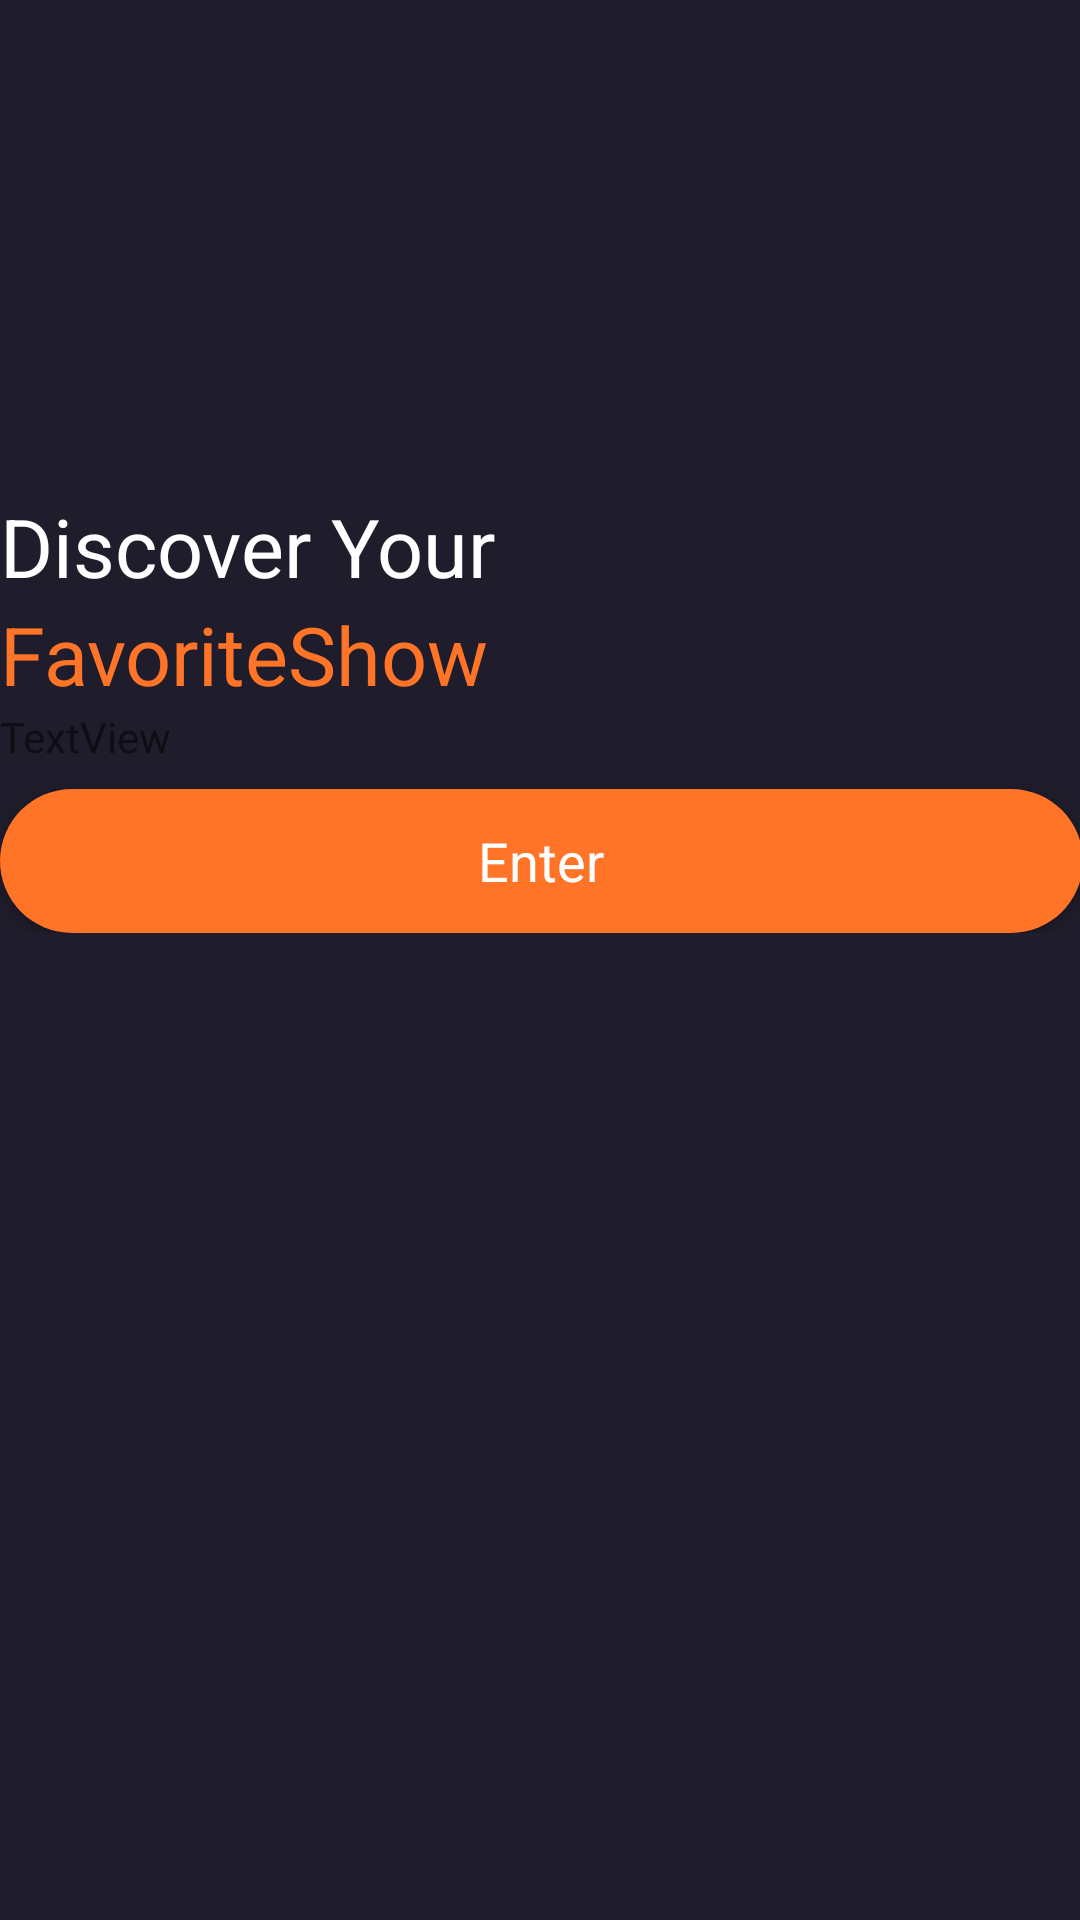

This screen was rendered from an Android layout file. Write that file and the resources it references.
<!-- AndroidManifest.xml: application theme Theme.CinemaApp2 -->
<!-- res/layout/activity_intro.xml -->
<?xml version="1.0" encoding="utf-8"?>
<androidx.constraintlayout.widget.ConstraintLayout xmlns:android="http://schemas.android.com/apk/res/android"
    xmlns:app="http://schemas.android.com/apk/res-auto"
    xmlns:tools="http://schemas.android.com/tools"
    android:id="@+id/main"
    android:layout_width="match_parent"
    android:layout_height="match_parent"
    android:background="@color/main_color"
    tools:context=".IntroActivity">


    <ScrollView
        android:layout_width="409dp"
        android:layout_height="729dp"
        android:layout_marginStart="0dp"
        android:layout_marginTop="0dp"
        android:layout_marginEnd="0dp"
        android:layout_marginBottom="0dp"
        app:layout_constraintBottom_toBottomOf="parent"
        app:layout_constraintEnd_toEndOf="parent"
        app:layout_constraintStart_toStartOf="parent"
        app:layout_constraintTop_toTopOf="parent"
        android:orientation="vertical"
        >


        <LinearLayout
            android:layout_width="match_parent"
            android:layout_height="wrap_content"
            android:orientation="vertical">

            <androidx.constraintlayout.widget.ConstraintLayout
                android:layout_width="match_parent"
                android:layout_height="match_parent"
                tools:ignore="ExtraText">

                <ImageView
                    android:id="@+id/imageView"
                    android:layout_width="match_parent"
                    android:layout_height="wrap_content"
                    android:src="@drawable/intro_pic"
                    app:layout_constraintBottom_toBottomOf="parent"
                    app:layout_constraintEnd_toEndOf="parent"
                    app:layout_constraintStart_toStartOf="parent"
                    app:layout_constraintTop_toTopOf="parent" />

                <ImageView
                    android:id="@+id/imageView2"
                    android:layout_width="0dp"
                    android:layout_height="100dp"
                    android:src="@drawable/gradient_background"
                    app:layout_constraintBottom_toBottomOf="parent"
                    app:layout_constraintEnd_toEndOf="parent"
                    app:layout_constraintHorizontal_bias="0.0"
                    app:layout_constraintStart_toStartOf="parent"
                    app:layout_constraintTop_toTopOf="@+id/imageView"
                    app:layout_constraintVertical_bias="1.0" />
            </androidx.constraintlayout.widget.ConstraintLayout>

            <LinearLayout
                android:layout_marginStart="24dp"
                android:layout_marginTop="8dp"
                android:layout_marginEnd="24dp"
                android:layout_marginBottom="0dp"
                android:layout_width="match_parent"
                android:layout_height="match_parent"
                android:orientation="vertical">

                <TextView
                    android:id="@+id/textView"
                    android:layout_width="match_parent"
                    android:layout_height="wrap_content"
                    android:text="Discover Your"
                    android:textColor="@color/white"
                    android:textSize="27sp"
                    />

                <TextView
                    android:id="@+id/textView2"
                    android:layout_width="match_parent"
                    android:layout_height="wrap_content"
                    android:text="FavoriteShow"
                    android:textColor="@color/orange"
                    android:textSize="27sp"

                    />

                <TextView
                    android:id="@+id/textView3"
                    android:layout_width="match_parent"
                    android:layout_height="wrap_content"
                    android:text="TextView" />

                <Button
                    android:id="@+id/enter_btn"
                    style="@android:style/Widget.Button"
                    android:layout_width="match_parent"
                    android:layout_height="wrap_content"
                    android:layout_marginTop="8dp"
                    android:background="@drawable/orange_button_background"
                    android:text="Enter"
                    android:textColor="@color/white"
                    android:textSize="18sp"

                    />
            </LinearLayout>

        </LinearLayout>
    </ScrollView>

</androidx.constraintlayout.widget.ConstraintLayout>
<!-- resources referenced by this layout -->
<resources>
  <color name="main_color">#1F1D2B</color>
  <color name="orange">#FF7427</color>
  <color name="white">#FFFFFFFF</color>
  <!-- drawable gradient_background (drawable) -->
  <?xml version="1.0" encoding="utf-8"?>
  <selector xmlns:android="http://schemas.android.com/apk/res/android">
  
      <item>
          <shape>
              <gradient
                  android:startColor="#00ffffff"
                  android:endColor="@color/main_color"
                  android:angle="270" />
          </shape>
      </item>
  </selector>
  <!-- drawable orange_button_background (drawable) -->
  <?xml version="1.0" encoding="utf-8"?>
  <selector xmlns:android="http://schemas.android.com/apk/res/android">
  
  <item>
      <shape android:shape="rectangle">
          <solid android:color="@color/orange"/>
  
              <corners android:radius="50dp"/>
      </shape>
  </item>
  </selector>
  <style name="Theme.CinemaApp2" parent="Base.Theme.CinemaApp2" />
  <style name="Base.Theme.CinemaApp2" parent="Theme.AppCompat.Light.NoActionBar">
          
          
          
          <item name="colorPrimaryDark">@color/main_color</item>
      </style>
</resources>
